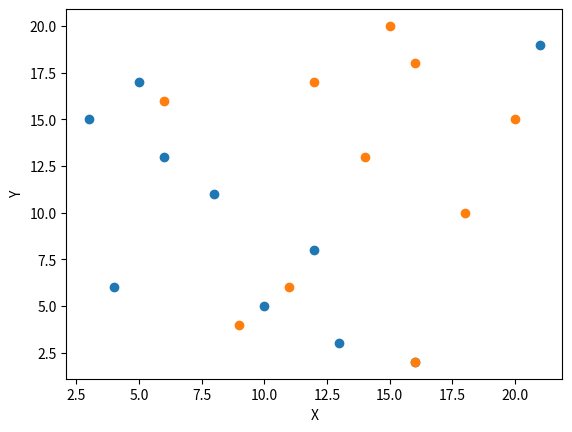

Write the Python code that produced this figure.
import matplotlib.pyplot as plt

K1=[8,4,6,3,5,10,13,16,12,21] 
R1=[11,6,13,15,17,5,3,2,8,19]
K2=[6,9,18,14,16,15,11,16,12,20]
R2=[16,4,10,13,18,20,6,2,17,15]

plt.scatter(K1,R1)
plt.scatter(K2,R2)
plt.xlabel("X")
plt.ylabel("Y")
plt.show()
